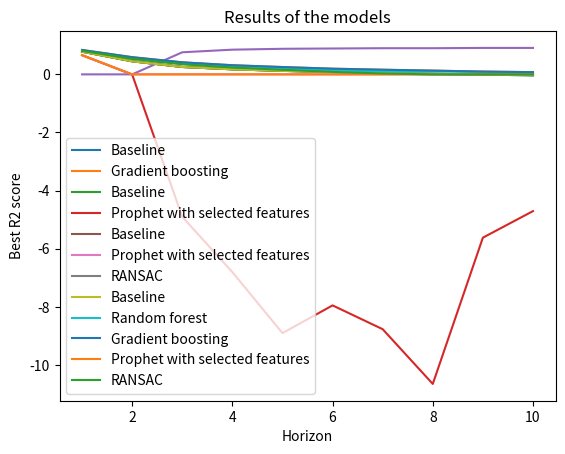

Recreate this plot in Python.
import matplotlib.pyplot as plt

decay_rates = [0, 0, 0.76, 0.85, 0.88, 0.89, 0.9, 0.9, 0.91, 0.91]
decaying_average_scores = [0.7809965279644093, 0.4501209804373264, 0.25483848531179737, 0.17421492056231797, 0.1206111741958898, 0.08015956811469575, 0.047371458074186266, 0.019347340177243343, -0.007199621516236032, -0.03383335462061905]
random_forest_scores = [0.8231057608228532, 0.5736559795525431, 0.404005485004572, 0.295612574051241, 0.2151293620785083, 0.14534570056769258, 0.10433908105068362, 0.09934552346227064, 0.07808761874030126, 0.049393790839834806]
RANSAC_scores = [0.8101027412736854 , 0.5333387912037195, 0.35183556032566227, 0.23511125031668545, 0.15749156809945594, 0.08521721868632409, 0.03125177659473481, -0.07217175644545416, -0.07668974701949036, -0.12405033962765344]
GP_scores = [-0.16489293927010382, -0.16600327569967338, -0.20166673508139396, -0.20375337544810113, -0.20649506148376562, -0.2060226037878377, -0.20425513898518682, -0.20836225444057405, -0.22773591229952048, -0.23966281824661512 ]
gradient_boosting_scores = [0.839411484340841,  0.5915592140084929, 0.4145711904891291, 0.3147330132070727, 0.25177402311299313, 0.1953916408871273, 0.16001758817381243, 0.12911702417408527,  0.09656167325008963, 0.07676439560894653]
prophet_scores = [0.6603670094789276, -0.00664690616268192, -4.9023666146500835, -6.805443181442503, -8.904578597731765, -7.950927740756334, -8.769539815870138, -10.652873667139103, -5.619424280996849, -4.705938277921665]

plt.plot(list(range(1, 11)), decaying_average_scores, label="Baseline")
plt.plot(list(range(1, 11)), gradient_boosting_scores, label="Gradient boosting")
plt.title(f"Gradient boosting results")
plt.xlabel("Horizon")
plt.ylabel("Best R2 score")
plt.legend()
plt.show()


plt.plot(list(range(1, 11)), decaying_average_scores, label="Baseline")
plt.plot(list(range(1, 11)), prophet_scores, label="Prophet with selected features")
plt.title(f"Prophet results")
plt.xlabel("Horizon")
plt.ylabel("Best R2 score")
plt.legend()
plt.show()

plt.plot(list(range(1, 11)), decay_rates)
plt.title(f"Decay rates")
plt.xlabel("Horizon")
plt.ylabel("Best decay rate")
plt.show()

for i, score in enumerate(gradient_boosting_scores):
    if(score<0):
        gradient_boosting_scores[i] = 0

for i, score in enumerate(prophet_scores):
    if(score<0):
        prophet_scores[i] = 0

for i, score in enumerate(decaying_average_scores):
    if(score<0):
        decaying_average_scores[i] = 0

for i, score in enumerate(random_forest_scores):
    if(score<0):
        random_forest_scores[i] = 0

for i, score in enumerate(RANSAC_scores):
    if(score<0):
        RANSAC_scores[i] = 0

for i, score in enumerate(GP_scores):
    if(score<0):
        GP_scores[i] = 0
    
plt.plot(list(range(1, 11)), decaying_average_scores, label="Baseline")
plt.plot(list(range(1, 11)), prophet_scores, label="Prophet with selected features")
plt.plot(list(range(1, 11)), RANSAC_scores, label="RANSAC")
plt.title(f"Results of Prophet, RANSAC and Gaussian process")
plt.xlabel("Horizon")
plt.ylabel("Best R2 score")
plt.legend()
plt.show()

for i, score in enumerate(gradient_boosting_scores):
    if(score<0):
        gradient_boosting_scores[i] = 0

for i, score in enumerate(decaying_average_scores):
    if(score<0):
        decaying_average_scores[i] = 0

for i, score in enumerate(random_forest_scores):
    if(score<0):
        random_forest_scores[i] = 0

plt.plot(list(range(1, 11)), decaying_average_scores, label="Baseline")
plt.plot(list(range(1, 11)), random_forest_scores, label="Random forest")
plt.plot(list(range(1, 11)), gradient_boosting_scores, label="Gradient boosting")
plt.plot(list(range(1, 11)), prophet_scores, label="Prophet with selected features")
plt.plot(list(range(1, 11)), RANSAC_scores, label="RANSAC")
plt.title(f"Results of the models")
plt.xlabel("Horizon")
plt.ylabel("Best R2 score")
plt.legend()
plt.show()